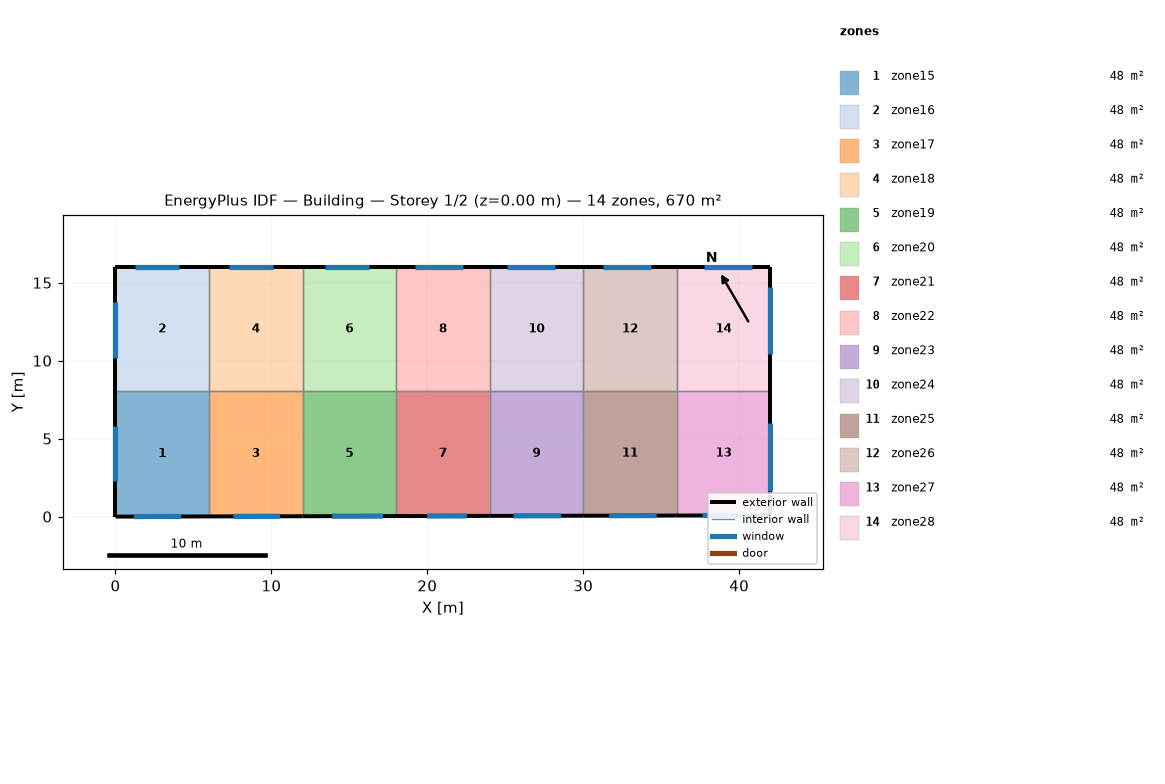
=== STOREY PLAN SPEC (per zone: floor XY polygon, exterior-wall plan segments, windows/doors) ===
zone 1: zone15  (48.2 m²)
  floor: (6.00, 8.04) (6.00, 0.01) (0.00, 0.00) (0.00, 8.04)
  exterior wall: (0.00, 0.00) – (6.00, 0.01)  [6.0 m]
    window: (1.19, 0.00) – (4.22, 0.01)  [4.3 m²]
  exterior wall: (0.00, 8.04) – (0.00, 0.00)  [8.0 m]
    window: (0.00, 5.81) – (0.00, 2.27)  [5.0 m²]
  interior walls: 2
zone 2: zone16  (47.8 m²)
  floor: (6.00, 16.00) (6.00, 8.04) (0.00, 8.04) (0.00, 16.00)
  exterior wall: (6.00, 16.00) – (0.00, 16.00)  [6.0 m]
    window: (4.10, 16.00) – (1.26, 16.00)  [3.3 m²]
  exterior wall: (0.00, 16.00) – (0.00, 8.04)  [8.0 m]
    window: (0.00, 13.73) – (0.00, 10.19)  [5.0 m²]
  interior walls: 2
zone 3: zone17  (48.1 m²)
  floor: (12.00, 8.04) (12.00, 0.02) (6.00, 0.01) (6.00, 8.04)
  exterior wall: (6.00, 0.01) – (12.00, 0.02)  [6.0 m]
    window: (7.55, 0.01) – (10.55, 0.02)  [4.6 m²]
  interior walls: 3
zone 4: zone18  (47.8 m²)
  floor: (12.00, 16.00) (12.00, 8.04) (6.00, 8.04) (6.00, 16.00)
  exterior wall: (12.00, 16.00) – (6.00, 16.00)  [6.0 m]
    window: (10.09, 16.00) – (7.25, 16.00)  [3.3 m²]
  interior walls: 3
zone 5: zone19  (48.1 m²)
  floor: (18.00, 8.04) (18.00, 0.03) (12.00, 0.02) (12.00, 8.04)
  exterior wall: (12.00, 0.02) – (18.00, 0.03)  [6.0 m]
    window: (13.90, 0.03) – (17.16, 0.03)  [5.0 m²]
  interior walls: 3
zone 6: zone20  (47.8 m²)
  floor: (18.00, 16.00) (18.00, 8.04) (12.00, 8.04) (12.00, 16.00)
  exterior wall: (18.00, 16.00) – (12.00, 16.00)  [6.0 m]
    window: (16.28, 16.00) – (13.44, 16.00)  [3.3 m²]
  interior walls: 3
zone 7: zone21  (48.0 m²)
  floor: (24.00, 8.04) (24.00, 0.04) (18.00, 0.03) (18.00, 8.04)
  exterior wall: (18.00, 0.03) – (24.00, 0.04)  [6.0 m]
    window: (19.99, 0.04) – (22.54, 0.04)  [3.4 m²]
  interior walls: 3
zone 8: zone22  (47.8 m²)
  floor: (24.00, 16.00) (24.00, 8.04) (18.00, 8.04) (18.00, 16.00)
  exterior wall: (24.00, 16.00) – (18.00, 16.00)  [6.0 m]
    window: (22.29, 16.00) – (19.20, 16.00)  [4.0 m²]
  interior walls: 3
zone 9: zone23  (47.9 m²)
  floor: (30.00, 8.04) (30.00, 0.06) (24.00, 0.04) (24.00, 8.04)
  exterior wall: (24.00, 0.04) – (30.00, 0.06)  [6.0 m]
    window: (25.53, 0.05) – (28.58, 0.05)  [4.3 m²]
  interior walls: 3
zone 10: zone24  (47.8 m²)
  floor: (30.00, 16.00) (30.00, 8.04) (24.00, 8.04) (24.00, 16.00)
  exterior wall: (30.00, 16.00) – (24.00, 16.00)  [6.0 m]
    window: (28.21, 16.00) – (25.12, 16.00)  [4.0 m²]
  interior walls: 3
zone 11: zone25  (47.9 m²)
  floor: (36.00, 8.04) (36.00, 0.07) (30.00, 0.06) (30.00, 8.04)
  exterior wall: (30.00, 0.06) – (36.00, 0.07)  [6.0 m]
    window: (31.66, 0.06) – (34.71, 0.06)  [4.3 m²]
  interior walls: 3
zone 12: zone26  (47.8 m²)
  floor: (36.00, 16.00) (36.00, 8.04) (30.00, 8.04) (30.00, 16.00)
  exterior wall: (36.00, 16.00) – (30.00, 16.00)  [6.0 m]
    window: (34.37, 16.00) – (31.28, 16.00)  [4.0 m²]
  interior walls: 3
zone 13: zone27  (47.8 m²)
  floor: (42.00, 8.04) (42.00, 0.08) (36.00, 0.07) (36.00, 8.04)
  exterior wall: (36.00, 0.07) – (42.00, 0.08)  [6.0 m]
    window: (37.65, 0.07) – (40.70, 0.08)  [4.3 m²]
  exterior wall: (42.00, 0.08) – (42.00, 8.04)  [8.0 m]
    window: (42.00, 1.63) – (42.00, 5.97)  [7.0 m²]
  interior walls: 2
zone 14: zone28  (47.8 m²)
  floor: (42.00, 16.00) (42.00, 8.04) (36.00, 8.04) (36.00, 16.00)
  exterior wall: (42.00, 16.00) – (36.00, 16.00)  [6.0 m]
    window: (40.83, 16.00) – (37.73, 16.00)  [4.0 m²]
  exterior wall: (42.00, 8.04) – (42.00, 16.00)  [8.0 m]
    window: (42.00, 10.41) – (42.00, 14.74)  [7.0 m²]
  interior walls: 2

=== DERIVED (storey summary) ===
Building: Building
Storey: 1 of 2  (floor level z = 0.00 m)
Storey gross floor area: 670.4 m²
Zones on this storey: 14
  - zone15: floor 48.2 m²; exterior wall 14.0 m (42.1 m²); 2 window(s) 9.3 m²; WWR 22.1%
  - zone16: floor 47.8 m²; exterior wall 14.0 m (41.9 m²); 2 window(s) 8.3 m²; WWR 19.7%
  - zone17: floor 48.1 m²; exterior wall 6.0 m (18.0 m²); 1 window(s) 4.6 m²; WWR 25.4%
  - zone18: floor 47.8 m²; exterior wall 6.0 m (18.0 m²); 1 window(s) 3.3 m²; WWR 18.3%
  - zone19: floor 48.1 m²; exterior wall 6.0 m (18.0 m²); 1 window(s) 5.0 m²; WWR 28.0%
  - zone20: floor 47.8 m²; exterior wall 6.0 m (18.0 m²); 1 window(s) 3.3 m²; WWR 18.3%
  - zone21: floor 48.0 m²; exterior wall 6.0 m (18.0 m²); 1 window(s) 3.4 m²; WWR 18.6%
  - zone22: floor 47.8 m²; exterior wall 6.0 m (18.0 m²); 1 window(s) 4.0 m²; WWR 22.2%
  - zone23: floor 47.9 m²; exterior wall 6.0 m (18.0 m²); 1 window(s) 4.3 m²; WWR 24.0%
  - zone24: floor 47.8 m²; exterior wall 6.0 m (18.0 m²); 1 window(s) 4.0 m²; WWR 22.2%
  - zone25: floor 47.9 m²; exterior wall 6.0 m (18.0 m²); 1 window(s) 4.3 m²; WWR 24.0%
  - zone26: floor 47.8 m²; exterior wall 6.0 m (18.0 m²); 1 window(s) 4.0 m²; WWR 22.2%
  - zone27: floor 47.8 m²; exterior wall 14.0 m (41.9 m²); 2 window(s) 11.3 m²; WWR 27.0%
  - zone28: floor 47.8 m²; exterior wall 14.0 m (41.9 m²); 2 window(s) 11.0 m²; WWR 26.2%
Zone adjacency (shared interzone walls):
  - zone15 ↔ zone16
  - zone15 ↔ zone17
  - zone16 ↔ zone18
  - zone17 ↔ zone18
  - zone17 ↔ zone19
  - zone18 ↔ zone20
  - zone19 ↔ zone20
  - zone19 ↔ zone21
  - zone20 ↔ zone22
  - zone21 ↔ zone22
  - zone21 ↔ zone23
  - zone22 ↔ zone24
  - zone23 ↔ zone24
  - zone23 ↔ zone25
  - zone24 ↔ zone26
  - zone25 ↔ zone26
  - zone25 ↔ zone27
  - zone26 ↔ zone28
  - zone27 ↔ zone28